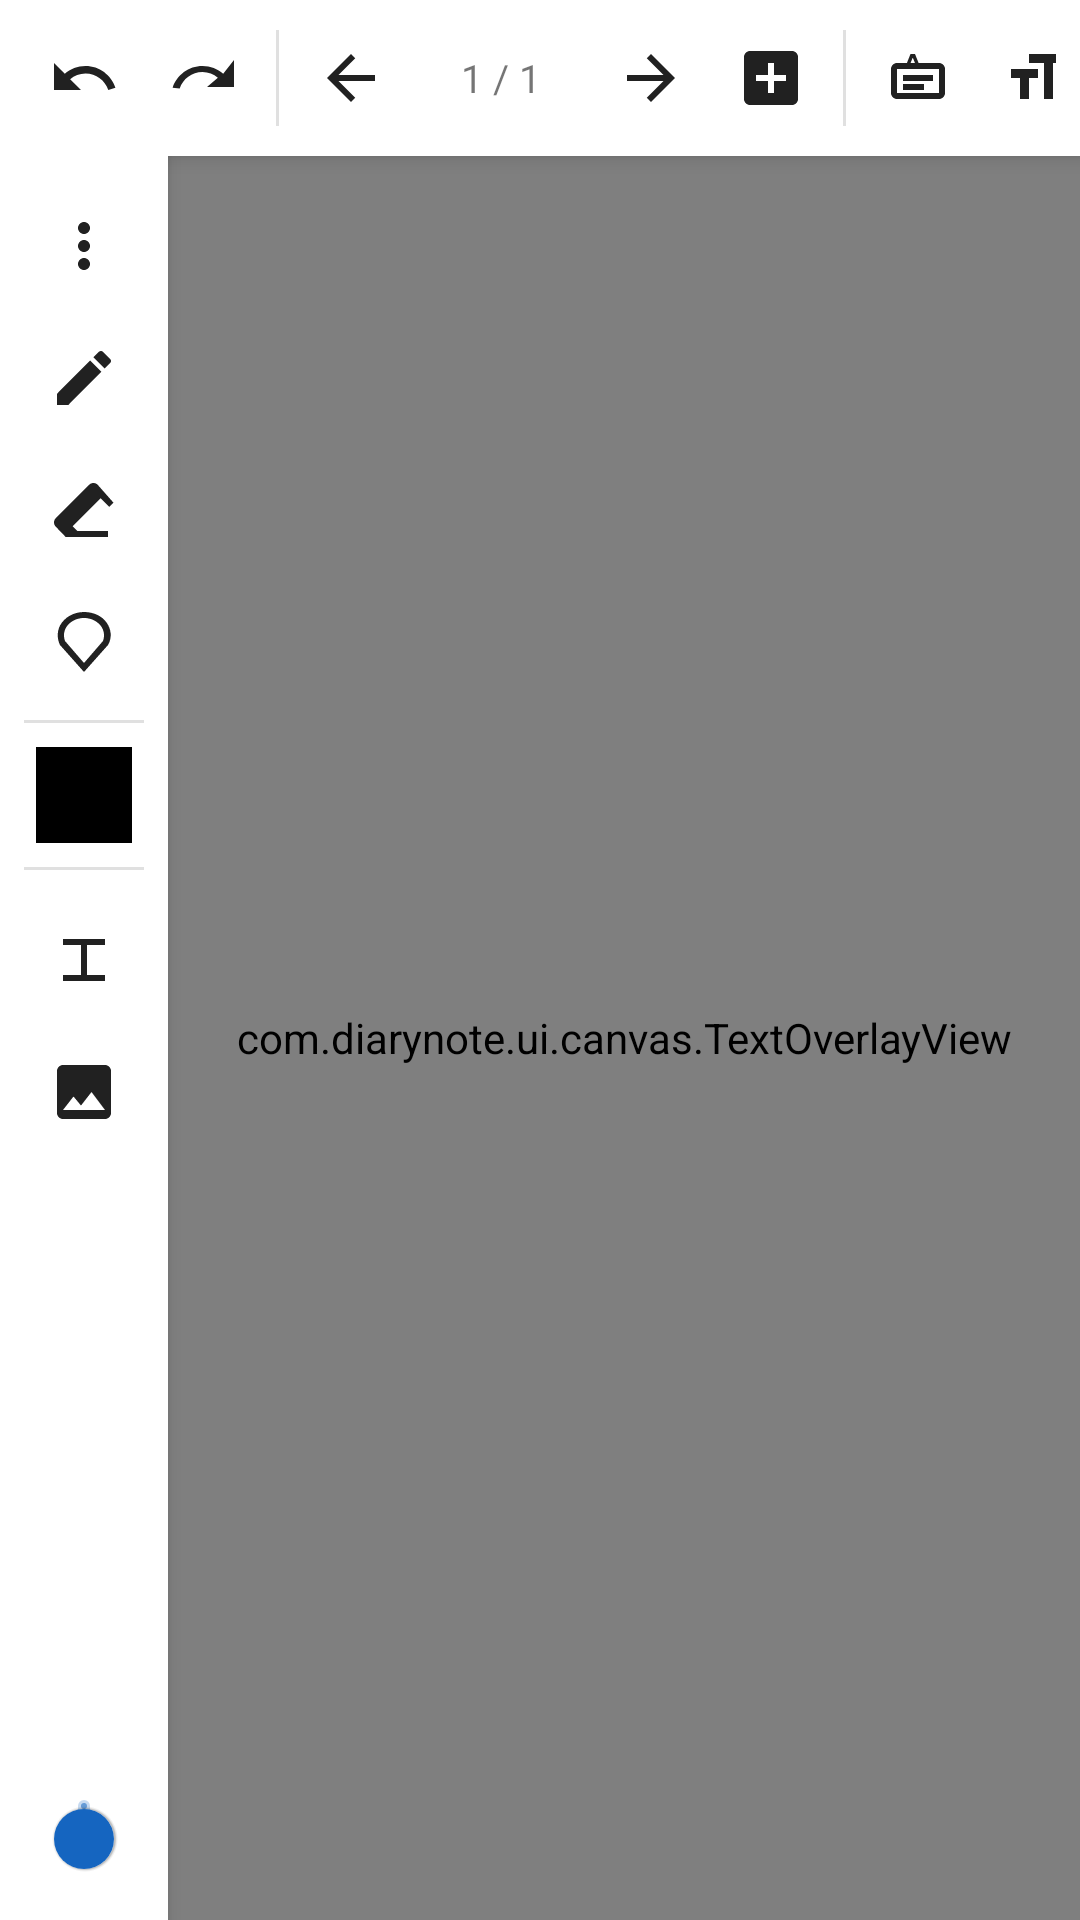

Produce the Android XML layout that renders to this screen, including the resource entries it uses.
<!-- AndroidManifest.xml: application theme Theme.DiaryNote -->
<!-- res/layout/activity_canvas.xml -->
<?xml version="1.0" encoding="utf-8"?>
<androidx.constraintlayout.widget.ConstraintLayout
    xmlns:android="http://schemas.android.com/apk/res/android"
    xmlns:app="http://schemas.android.com/apk/res-auto"
    android:layout_width="match_parent"
    android:layout_height="match_parent"
    android:background="#F5F5F0">

    
    <LinearLayout
        android:id="@+id/topToolbar"
        android:layout_width="0dp"
        android:layout_height="52dp"
        android:orientation="horizontal"
        android:background="#FFFFFF"
        android:elevation="4dp"
        android:gravity="center_vertical"
        android:paddingHorizontal="8dp"
        app:layout_constraintTop_toTopOf="parent"
        app:layout_constraintStart_toStartOf="parent"
        app:layout_constraintEnd_toEndOf="parent">

        <ImageButton android:id="@+id/btnUndo"
            android:layout_width="40dp" android:layout_height="40dp"
            android:src="@drawable/ic_undo" android:background="?selectableItemBackgroundBorderless"
            android:contentDescription="Undo"/>

        <ImageButton android:id="@+id/btnRedo"
            android:layout_width="40dp" android:layout_height="40dp"
            android:src="@drawable/ic_redo" android:background="?selectableItemBackgroundBorderless"
            android:contentDescription="Redo"/>

        <View android:layout_width="1dp" android:layout_height="32dp"
            android:background="#E0E0E0" android:layout_marginHorizontal="4dp"/>

        <ImageButton android:id="@+id/btnPrevPage"
            android:layout_width="40dp" android:layout_height="40dp"
            android:src="@drawable/ic_arrow_back" android:background="?selectableItemBackgroundBorderless"
            android:contentDescription="Previous page"/>

        <TextView android:id="@+id/tvPageNumber"
            android:layout_width="60dp" android:layout_height="wrap_content"
            android:textAlignment="center" android:textSize="13sp" android:text="1 / 1"/>

        <ImageButton android:id="@+id/btnNextPage"
            android:layout_width="40dp" android:layout_height="40dp"
            android:src="@drawable/ic_arrow_forward" android:background="?selectableItemBackgroundBorderless"
            android:contentDescription="Next page"/>

        <ImageButton android:id="@+id/btnAddPage"
            android:layout_width="40dp" android:layout_height="40dp"
            android:src="@drawable/ic_add_page" android:background="?selectableItemBackgroundBorderless"
            android:contentDescription="Add page"/>

        <View android:layout_width="1dp" android:layout_height="32dp"
            android:background="#E0E0E0" android:layout_marginHorizontal="4dp"/>

        <ImageButton android:id="@+id/btnOcr"
            android:layout_width="40dp" android:layout_height="40dp"
            android:src="@drawable/ic_ocr" android:background="?selectableItemBackgroundBorderless"
            android:contentDescription="Recognize handwriting"/>

        <ImageButton android:id="@+id/btnFont"
            android:layout_width="40dp" android:layout_height="40dp"
            android:src="@drawable/ic_font" android:background="?selectableItemBackgroundBorderless"
            android:contentDescription="Load custom font"/>

        <View android:layout_width="0dp" android:layout_height="0dp" android:layout_weight="1"/>

        <ImageButton android:id="@+id/btnExport"
            android:layout_width="40dp" android:layout_height="40dp"
            android:src="@drawable/ic_export" android:background="?selectableItemBackgroundBorderless"
            android:contentDescription="Export PDF"/>

    </LinearLayout>

    
    <LinearLayout
        android:id="@+id/leftPanel"
        android:layout_width="56dp"
        android:layout_height="0dp"
        android:orientation="vertical"
        android:background="#FFFFFF"
        android:elevation="4dp"
        android:gravity="center_horizontal"
        android:paddingVertical="8dp"
        app:layout_constraintTop_toBottomOf="@id/topToolbar"
        app:layout_constraintStart_toStartOf="parent"
        app:layout_constraintBottom_toBottomOf="parent">

        
        <ImageButton android:id="@+id/btnPenOptions"
            android:layout_width="44dp" android:layout_height="44dp"
            android:src="@drawable/ic_pen_options" android:background="?selectableItemBackgroundBorderless"
            android:contentDescription="Pen options"/>

        <ImageButton android:id="@+id/btnToolPen"
            android:layout_width="44dp" android:layout_height="44dp"
            android:src="@drawable/ic_pen" android:background="?selectableItemBackgroundBorderless"
            android:contentDescription="Pen"/>

        <ImageButton android:id="@+id/btnToolEraser"
            android:layout_width="44dp" android:layout_height="44dp"
            android:src="@drawable/ic_eraser" android:background="?selectableItemBackgroundBorderless"
            android:contentDescription="Eraser"/>

        <ImageButton android:id="@+id/btnToolLasso"
            android:layout_width="44dp" android:layout_height="44dp"
            android:src="@drawable/ic_lasso" android:background="?selectableItemBackgroundBorderless"
            android:contentDescription="Lasso"/>

        <View android:layout_width="40dp" android:layout_height="1dp"
            android:background="#E0E0E0" android:layout_marginVertical="4dp"/>

        
        <View android:id="@+id/btnColor"
            android:layout_width="32dp" android:layout_height="32dp"
            android:background="#000000"
            android:layout_marginTop="4dp"/>

        <View android:layout_width="40dp" android:layout_height="1dp"
            android:background="#E0E0E0" android:layout_marginVertical="8dp"/>

        
        <ImageButton android:id="@+id/btnInsertText"
            android:layout_width="44dp" android:layout_height="44dp"
            android:src="@drawable/ic_text" android:background="?selectableItemBackgroundBorderless"
            android:contentDescription="Insert text"/>

        
        <ImageButton android:id="@+id/btnInsertImage"
            android:layout_width="44dp" android:layout_height="44dp"
            android:src="@drawable/ic_image" android:background="?selectableItemBackgroundBorderless"
            android:contentDescription="Insert image"/>

        <View android:layout_width="0dp" android:layout_height="0dp" android:layout_weight="1"/>

        
        <com.google.android.material.slider.Slider
            android:id="@+id/strokeSlider"
            android:layout_width="44dp"
            android:layout_height="120dp"
            android:rotation="270"
            android:valueFrom="1"
            android:valueTo="30"
            android:value="4"
            android:stepSize="1"/>

    </LinearLayout>

    
    <LinearLayout
        android:id="@+id/lassoActions"
        android:layout_width="wrap_content"
        android:layout_height="40dp"
        android:orientation="horizontal"
        android:background="#FF5252"
        android:visibility="gone"
        android:elevation="6dp"
        app:layout_constraintTop_toBottomOf="@id/topToolbar"
        app:layout_constraintEnd_toEndOf="parent"
        android:layout_marginEnd="8dp"
        android:layout_marginTop="8dp">

        <Button android:id="@+id/btnLassoDelete"
            android:layout_width="wrap_content" android:layout_height="match_parent"
            android:text="Delete" android:textColor="#FFFFFF"
            style="@style/Widget.MaterialComponents.Button.TextButton"/>

    </LinearLayout>

    
    <FrameLayout
        android:id="@+id/canvasFrame"
        android:layout_width="0dp"
        android:layout_height="0dp"
        app:layout_constraintTop_toBottomOf="@id/topToolbar"
        app:layout_constraintStart_toEndOf="@id/leftPanel"
        app:layout_constraintEnd_toEndOf="parent"
        app:layout_constraintBottom_toBottomOf="parent">

        <com.diarynote.ui.canvas.DrawingCanvas
            android:id="@+id/drawingCanvas"
            android:layout_width="match_parent"
            android:layout_height="match_parent"/>

        <com.diarynote.ui.canvas.TextOverlayView
            android:id="@+id/textOverlay"
            android:layout_width="match_parent"
            android:layout_height="match_parent"/>

    </FrameLayout>

</androidx.constraintlayout.widget.ConstraintLayout>
<!-- resources referenced by this layout -->
<resources>
  <!-- drawable ic_add_page (drawable) -->
  <vector xmlns:android="http://schemas.android.com/apk/res/android"
      android:width="24dp" android:height="24dp" android:viewportWidth="24" android:viewportHeight="24">
      <path android:fillColor="#FF212121" android:pathData="M19,3H5C3.9,3 3,3.9 3,5v14c0,1.1 0.9,2 2,2h14c1.1,0 2,-0.9 2,-2V5C21,3.9 20.1,3 19,3zM17,13h-4v4h-2v-4H7v-2h4V7h2v4h4V13z"/>
  </vector>
  <!-- drawable ic_arrow_back (drawable) -->
  <vector xmlns:android="http://schemas.android.com/apk/res/android"
      android:width="24dp" android:height="24dp" android:viewportWidth="24" android:viewportHeight="24">
      <path android:fillColor="#FF212121" android:pathData="M20,11H7.83l5.59,-5.59L12,4l-8,8 8,8 1.41,-1.41L7.83,13H20v-2z"/>
  </vector>
  <!-- drawable ic_arrow_forward (drawable) -->
  <vector xmlns:android="http://schemas.android.com/apk/res/android"
      android:width="24dp" android:height="24dp" android:viewportWidth="24" android:viewportHeight="24">
      <path android:fillColor="#FF212121" android:pathData="M12,4l-1.41,1.41L16.17,11H4v2h12.17l-5.58,5.59L12,20l8,-8z"/>
  </vector>
  <!-- drawable ic_export (drawable) -->
  <vector xmlns:android="http://schemas.android.com/apk/res/android"
      android:width="24dp" android:height="24dp" android:viewportWidth="24" android:viewportHeight="24">
      <path android:fillColor="#FF212121" android:pathData="M19,9h-4V3H9v6H5l7,7 7,-7zM5,18v2h14v-2H5z"/>
  </vector>
  <!-- drawable ic_font (drawable) -->
  <vector xmlns:android="http://schemas.android.com/apk/res/android"
      android:width="24dp" android:height="24dp" android:viewportWidth="24" android:viewportHeight="24">
      <path android:fillColor="#FF212121" android:pathData="M9,4v3h5v12h3V7h5V4H9zM3,12h3v7h3v-7h3V9H3v3z"/>
  </vector>
  <!-- drawable ic_image (drawable) -->
  <vector xmlns:android="http://schemas.android.com/apk/res/android"
      android:width="24dp" android:height="24dp" android:viewportWidth="24" android:viewportHeight="24">
      <path android:fillColor="#FF212121" android:pathData="M21,19V5c0,-1.1 -0.9,-2 -2,-2H5c-1.1,0 -2,0.9 -2,2v14c0,1.1 0.9,2 2,2h14c1.1,0 2,-0.9 2,-2zM8.5,13.5l2.5,3.01L14.5,12l4.5,6H5l3.5,-4.5z"/>
  </vector>
  <!-- drawable ic_redo (drawable) -->
  <vector xmlns:android="http://schemas.android.com/apk/res/android"
      android:width="24dp" android:height="24dp" android:viewportWidth="24" android:viewportHeight="24">
      <path android:fillColor="#FF212121" android:pathData="M18.4,10.6C16.55,8.99 14.15,8 11.5,8c-4.65,0 -8.58,3.03 -9.96,7.22L3.9,15.5c1.05,-3.19 4.05,-5.5 7.6,-5.5 1.95,0 3.73,0.72 5.12,1.88L13,15h9V6l-3.6,4.6z"/>
  </vector>
  <!-- drawable ic_text (drawable) -->
  <vector xmlns:android="http://schemas.android.com/apk/res/android"
      android:width="24dp" android:height="24dp" android:viewportWidth="24" android:viewportHeight="24">
      <path android:fillColor="#FF212121" android:pathData="M5,17v2h14v-2H5zM5,5v2h6v12h2V7h6V5H5z"/>
  </vector>
  <!-- drawable ic_undo (drawable) -->
  <vector xmlns:android="http://schemas.android.com/apk/res/android"
      android:width="24dp" android:height="24dp" android:viewportWidth="24" android:viewportHeight="24">
      <path android:fillColor="#FF212121" android:pathData="M12.5,8c-2.65,0 -5.05,0.99 -6.9,2.6L2,7v9h9l-3.62,-3.62c1.39,-1.16 3.16,-1.88 5.12,-1.88 3.54,0 6.55,2.31 7.6,5.5l2.37,-0.78C21.08,11.03 17.15,8 12.5,8z"/>
  </vector>
  <style name="Theme.DiaryNote" parent="Theme.MaterialComponents.Light.NoActionBar">
          <item name="colorPrimary">@color/primary</item>
          <item name="colorPrimaryDark">@color/primary_dark</item>
          <item name="colorAccent">@color/accent</item>
          <item name="android:windowBackground">@color/background</item>
      </style>
  <color name="primary">#1565C0</color>
  <color name="primary_dark">#003c8f</color>
  <color name="accent">#FF6F00</color>
  <color name="background">#F0EDE8</color>
</resources>
